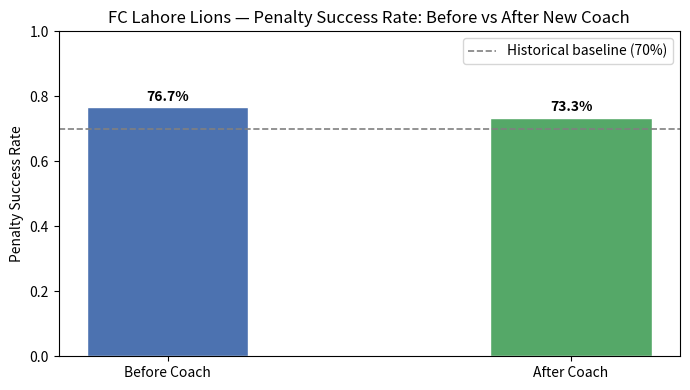
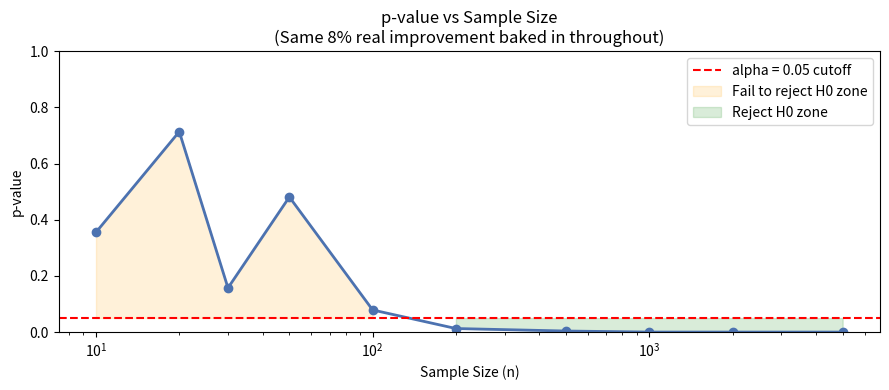

Reproduce these figures in Python, in order.
import numpy as np
import matplotlib.pyplot as plt
import matplotlib.patches as mpatches
from scipy import stats

np.random.seed(42)  # same seed convention from Days 1-8
print('Libraries loaded ✅')

# --- Generate synthetic FC Lahore Lions penalty data ---
# Before new coach: 30 penalties, historical 70% success rate
penalties_before = np.random.binomial(1, 0.70, 30)

# After new coach: 30 penalties, true rate secretly improved to 78%
# (we'll see if the test can DETECT this real improvement)
penalties_after = np.random.binomial(1, 0.78, 30)

rate_before = penalties_before.mean()
rate_after  = penalties_after.mean()

print(f'Before new coach — success rate: {rate_before:.4f} ({rate_before*100:.1f}%)')
print(f'After new coach  — success rate: {rate_after:.4f} ({rate_after*100:.1f}%)')
print(f'Observed difference: {(rate_after - rate_before)*100:.1f}%')

# --- Visualise: Before vs After success rates ---
fig, ax = plt.subplots(figsize=(7, 4))

bars = ax.bar(['Before Coach', 'After Coach'],
              [rate_before, rate_after],
              color=['#4C72B0', '#55A868'],
              width=0.4, edgecolor='white')

ax.axhline(0.70, color='gray', linestyle='--', linewidth=1.2, label='Historical baseline (70%)')
ax.set_ylim(0, 1.0)
ax.set_ylabel('Penalty Success Rate')
ax.set_title('FC Lahore Lions — Penalty Success Rate: Before vs After New Coach')
ax.legend()

for bar, rate in zip(bars, [rate_before, rate_after]):
    ax.text(bar.get_x() + bar.get_width()/2, bar.get_height() + 0.02,
            f'{rate*100:.1f}%', ha='center', fontweight='bold')

plt.tight_layout()
plt.savefig('day09_penalty_rates.png', dpi=120)
plt.show()
print('Chart saved as day09_penalty_rates.png')

# --- Two-sample t-test ---
t_stat, p_value = stats.ttest_ind(penalties_before, penalties_after)

alpha = 0.05

print('='*50)
print(f't-statistic : {t_stat:.6f}')
print(f'p-value     : {p_value:.6f}')
print(f'alpha       : {alpha}')
print('='*50)

if p_value <= alpha:
    print('DECISION: Reject H0')
    print('MEANING : Strong evidence of a real change — probably not luck.')
else:
    print('DECISION: Fail to reject H0')
    print('MEANING : Not enough evidence of a real change — could be luck.')

# --- Error Types: 2x2 grid ---
fig, ax = plt.subplots(figsize=(8, 4))
ax.axis('off')

table_data = [
    ['', 'Reality: H0 TRUE\n(no real effect)', 'Reality: H1 TRUE\n(real effect exists)'],
    ['You say:\nReject H0',
     '❌ TYPE I ERROR\n(False Alarm)\n"Said real, was luck"',
     '✅ CORRECT\n"True Positive"'],
    ['You say:\nFail to Reject H0',
     '✅ CORRECT\n"True Negative"',
     '❌ TYPE II ERROR\n(Missed It)\n"Said luck, was real"'],
]

colors = [
    ['#2c2c2c', '#2c2c2c', '#2c2c2c'],
    ['#2c2c2c', '#8B1A1A', '#1A5C1A'],
    ['#2c2c2c', '#1A5C1A', '#8B1A1A'],
]

table = ax.table(cellText=table_data,
                 cellLoc='center',
                 loc='center',
                 cellColours=colors)

table.auto_set_font_size(False)
table.set_fontsize(9)
table.scale(1, 3.2)

for (row, col), cell in table.get_celld().items():
    cell.set_text_props(color='white', fontweight='bold' if row == 0 or col == 0 else 'normal')
    cell.set_edgecolor('#555555')

ax.set_title('Type I vs Type II Error', fontsize=13, fontweight='bold', pad=15)
fig.patch.set_facecolor('#1a1a1a')
plt.tight_layout()
plt.savefig('day09_error_types.png', dpi=120, facecolor='#1a1a1a')
plt.show()
print('Chart saved as day09_error_types.png')

# --- p-value vs sample size ---
sample_sizes = [10, 20, 30, 50, 100, 200, 500, 1000, 2000, 5000]
p_values     = []

np.random.seed(42)
for n in sample_sizes:
    before = np.random.binomial(1, 0.70, n)
    after  = np.random.binomial(1, 0.78, n)  # true improvement: 70% → 78%
    _, p   = stats.ttest_ind(before, after)
    p_values.append(p)

fig, ax = plt.subplots(figsize=(9, 4))
ax.plot(sample_sizes, p_values, marker='o', color='#4C72B0', linewidth=2)
ax.axhline(0.05, color='red', linestyle='--', linewidth=1.5, label='alpha = 0.05 cutoff')
ax.fill_between(sample_sizes, p_values, 0.05,
                where=[p > 0.05 for p in p_values],
                alpha=0.15, color='orange', label='Fail to reject H0 zone')
ax.fill_between(sample_sizes, p_values, 0.05,
                where=[p <= 0.05 for p in p_values],
                alpha=0.15, color='green', label='Reject H0 zone')

ax.set_xscale('log')
ax.set_xlabel('Sample Size (n)')
ax.set_ylabel('p-value')
ax.set_title('p-value vs Sample Size\n(Same 8% real improvement baked in throughout)')
ax.legend()
ax.set_ylim(0, 1)

plt.tight_layout()
plt.savefig('day09_sample_size_effect.png', dpi=120)
plt.show()

print('\nSample size → p-value table:')
print(f'{"n":>6} | {"p-value":>10} | Decision')
print('-'*38)
for n, p in zip(sample_sizes, p_values):
    decision = 'Reject H0 ✅' if p <= 0.05 else 'Fail to Reject H0 ❌'
    print(f'{n:>6} | {p:>10.4f} | {decision}')

# --- Simulate p-hacking ---
# Run 20 tests where H0 is TRUE (no real effect in any of them)
np.random.seed(42)
n_tests   = 20
fake_vars = ['jersey_number', 'boot_brand', 'hair_length', 'shirt_size',
             'preferred_foot', 'warmup_time', 'social_media_followers',
             'agent_nationality', 'lucky_number', 'stadium_row_number',
             'pregame_meal_type', 'sleep_hours', 'playlist_genre',
             'travel_distance', 'hotel_floor', 'jersey_wash_temp',
             'handshake_duration', 'bench_height', 'captain_age',
             'referee_height']

print('Running 20 tests where H0 is TRUE (no real effect in ANY of them)...')
print(f'{"Test Variable":<30} | {"p-value":>8} | Result')
print('-'*65)

false_positives = 0
for var in fake_vars:
    group_a = np.random.normal(0, 1, 30)  # pure noise
    group_b = np.random.normal(0, 1, 30)  # pure noise
    _, p    = stats.ttest_ind(group_a, group_b)
    flag    = '⚠️ SIGNIFICANT (FALSE POSITIVE!)' if p <= 0.05 else ''
    if p <= 0.05:
        false_positives += 1
    print(f'{var:<30} | {p:>8.4f} | {flag}')

print('='*65)
print(f'False positives found: {false_positives} out of {n_tests} tests')
print(f'Expected by chance  : ~{n_tests * 0.05:.1f} (that is: {n_tests} tests × 5% alpha)')
print()
print('⚠️  If you reported ONLY the significant result as your headline finding,')
print('    that would be p-hacking — cherry-picking from random noise.')

# --- Analyst A (alpha=0.05) vs Analyst B (alpha=0.01) on the same p-value ---
# From Round 2 of the quiz: same data, same p-value, different alphas = different conclusions

# Simulate a test with moderate signal
np.random.seed(10)
team_a = np.random.normal(1.8, 0.5, 40)  # goals per match, old tactics
team_b = np.random.normal(2.1, 0.5, 40)  # goals per match, new manager

_, shared_p = stats.ttest_ind(team_a, team_b)

print(f'Shared p-value for both analysts: {shared_p:.4f}')
print()
print('Analyst A (alpha = 0.05):')
if shared_p <= 0.05:
    print(f'  {shared_p:.4f} ≤ 0.05 → Reject H0 → "Significant improvement found"')
else:
    print(f'  {shared_p:.4f} > 0.05 → Fail to reject H0 → "Not enough evidence"')

print()
print('Analyst B (alpha = 0.01):')
if shared_p <= 0.01:
    print(f'  {shared_p:.4f} ≤ 0.01 → Reject H0 → "Significant improvement found"')
else:
    print(f'  {shared_p:.4f} > 0.01 → Fail to reject H0 → "Not enough evidence"')

print()
print('Same data. Same p-value. Different conclusions.')
print('Neither is wrong — they just set different bars for "convincing enough" in advance.')
